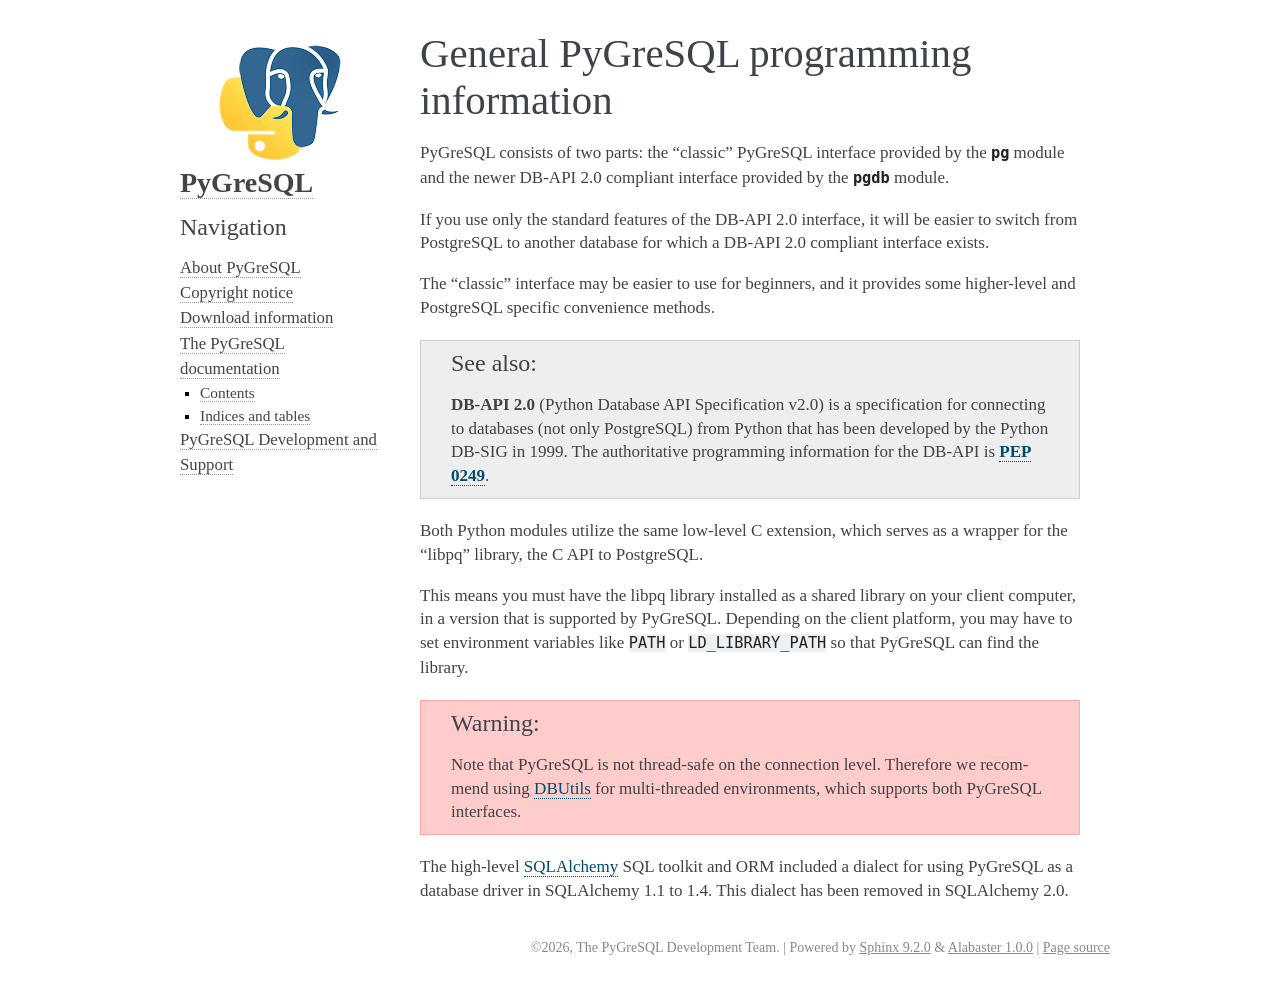

repository: PyGreSQL/PyGreSQL · page: contents/general.html · generator: sphinx

General PyGreSQL programming information
----------------------------------------

PyGreSQL consists of two parts: the "classic" PyGreSQL interface
provided by the :mod:`pg` module and the newer
DB-API 2.0 compliant interface provided by the :mod:`pgdb` module.

If you use only the standard features of the DB-API 2.0 interface,
it will be easier to switch from PostgreSQL to another database
for which a DB-API 2.0 compliant interface exists.

The "classic" interface may be easier to use for beginners, and it
provides some higher-level and PostgreSQL specific convenience methods.

.. seealso::

    **DB-API 2.0** (Python Database API Specification v2.0)
    is a specification for connecting to databases (not only PostgreSQL)
    from Python that has been developed by the Python DB-SIG in 1999.
    The authoritative programming information for the DB-API is :pep:`0249`.

Both Python modules utilize the same low-level C extension, which
serves as a wrapper for the "libpq" library, the C API to PostgreSQL.

This means you must have the libpq library installed as a shared library
on your client computer, in a version that is supported by PyGreSQL.
Depending on the client platform, you may have to set environment variables
like ``PATH`` or ``LD_LIBRARY_PATH`` so that PyGreSQL can find the library.

.. warning::

    Note that PyGreSQL is not thread-safe on the connection level. Therefore
    we recommend using `DBUtils <https://webwareforpython.github.io/DBUtils/>`_
    for multi-threaded environments, which supports both PyGreSQL interfaces.

The high-level `SQLAlchemy <https://www.sqlalchemy.org/>`_ SQL toolkit
and ORM included a dialect for using PyGreSQL as a database driver in
SQLAlchemy 1.1 to 1.4. This dialect has been removed in SQLAlchemy 2.0.
